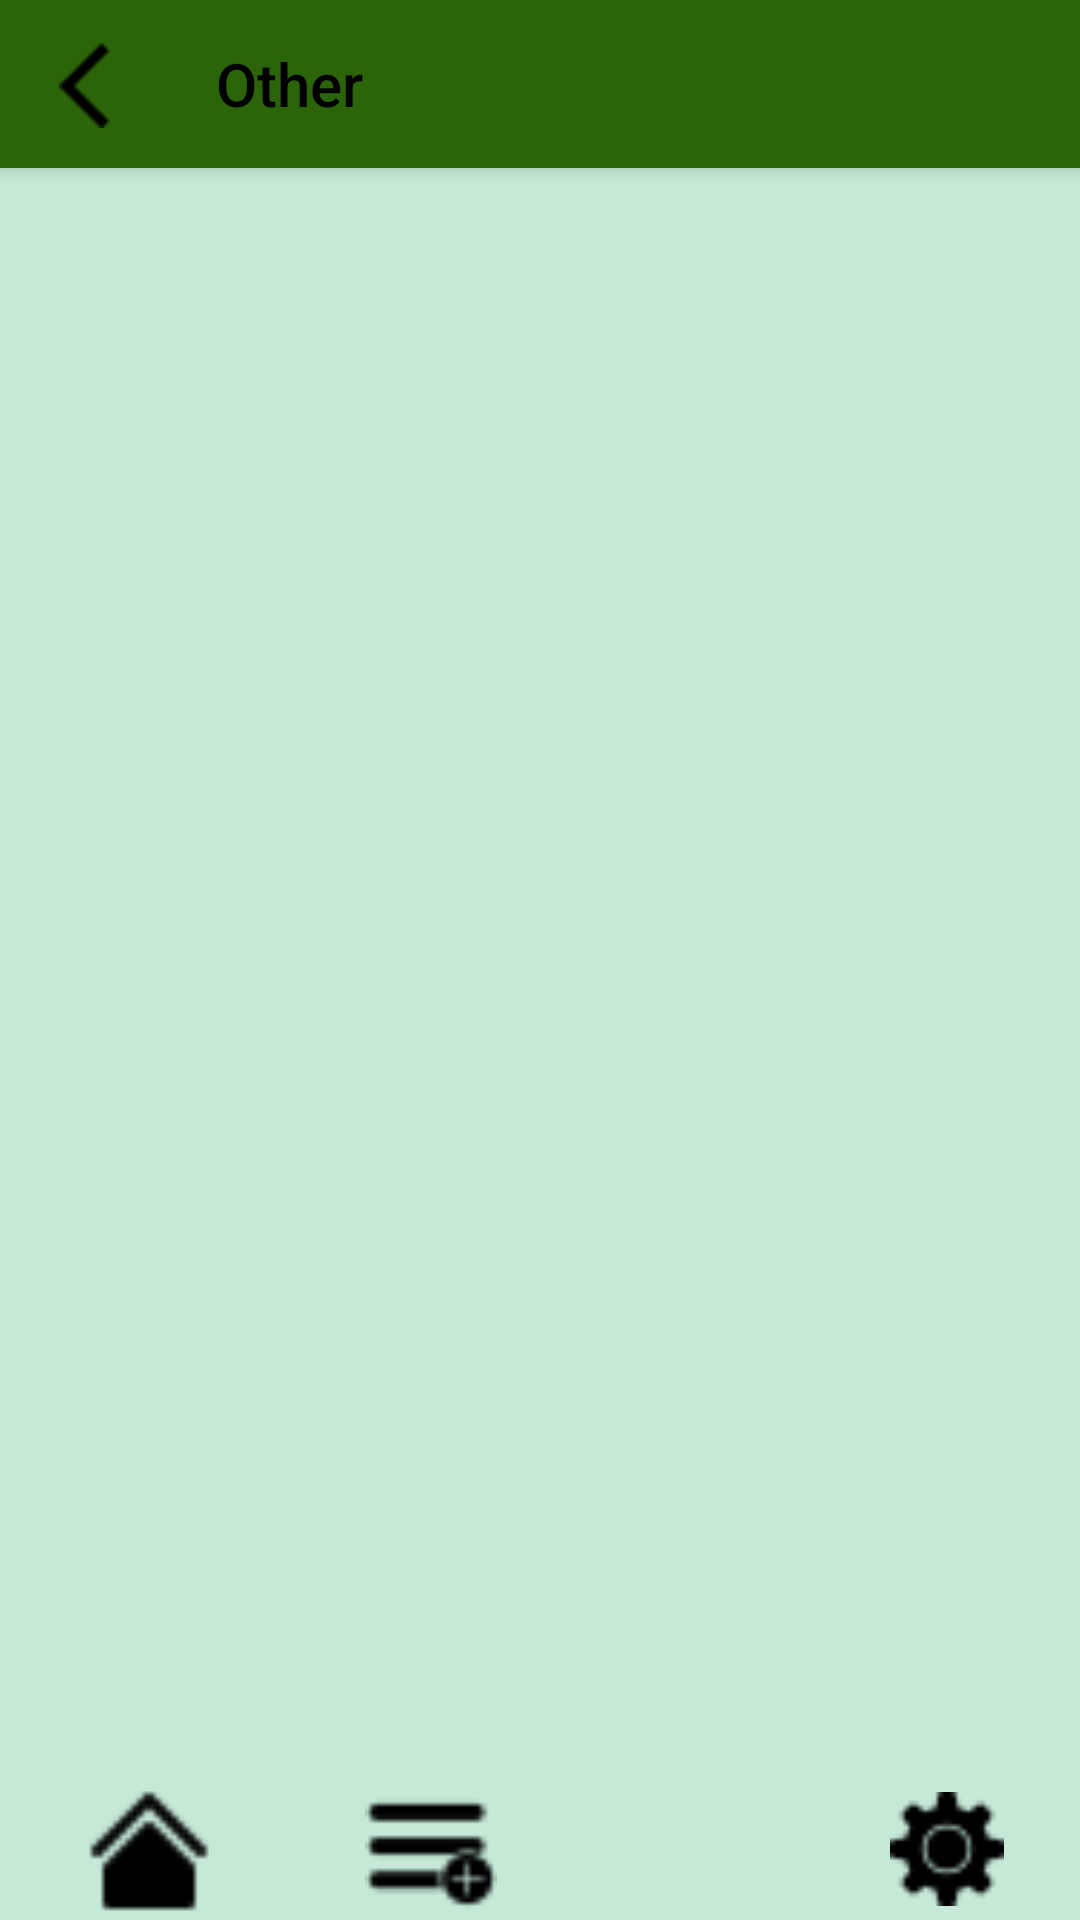

This screen was rendered from an Android layout file. Write that file and the resources it references.
<!-- AndroidManifest.xml: application theme Theme.ToDo_new -->
<!-- res/layout/activity_other.xml -->
<?xml version="1.0" encoding="utf-8"?>
<androidx.constraintlayout.widget.ConstraintLayout xmlns:android="http://schemas.android.com/apk/res/android"
    xmlns:app="http://schemas.android.com/apk/res-auto"
    xmlns:tools="http://schemas.android.com/tools"
    android:layout_width="match_parent"
    android:layout_height="match_parent"
    android:background="@color/lightgreen"
    tools:ignore="ContentDescription"
    tools:context=".otherActivity">

    <androidx.appcompat.widget.Toolbar
        android:id="@+id/toolbar"
        android:layout_width="match_parent"
        android:layout_height="?attr/actionBarSize"
        android:background="@color/darkgreen"
        android:elevation="4dp"
        app:popupTheme="@style/AppTheme.PopupOverlay"
        app:title="Other"
        app:titleTextColor="@color/black"
        app:navigationIcon="@drawable/back"
        app:navigationContentDescription="back"
        tools:ignore="MissingConstraints" />

    <ListView
        android:id="@+id/otherTaskListView"
        android:layout_width="0dp"
        android:layout_height="0dp"
        app:layout_constraintTop_toBottomOf="@id/toolbar"
        app:layout_constraintBottom_toTopOf="@id/imageView6"
        app:layout_constraintStart_toStartOf="parent"
        app:layout_constraintEnd_toEndOf="parent"
        android:divider="@android:color/darker_gray"
        android:dividerHeight="1dp" />

    <ImageView
        android:id="@+id/imageView6"
        android:layout_width="wrap_content"
        android:layout_height="wrap_content"
        android:layout_alignParentEnd="true"
        android:layout_alignParentBottom="true"
        android:layout_marginTop="710dp"
        app:layout_constraintEnd_toEndOf="parent"
        app:layout_constraintHorizontal_bias="0.0"
        app:layout_constraintStart_toStartOf="parent"
        app:layout_constraintTop_toTopOf="parent"
        app:srcCompat="@drawable/navibottom" />

    <ImageView
        android:id="@+id/imageView14"
        android:layout_width="86dp"
        android:layout_height="44dp"
        android:layout_alignParentStart="true"
        android:layout_alignParentTop="true"
        android:layout_alignParentEnd="true"
        android:layout_alignParentBottom="true"
        app:layout_constraintBottom_toBottomOf="parent"
        app:layout_constraintEnd_toEndOf="parent"
        app:layout_constraintHorizontal_bias="0.368"
        app:layout_constraintStart_toStartOf="parent"
        app:layout_constraintTop_toTopOf="parent"
        app:layout_constraintVertical_bias="1.0"
        app:srcCompat="@drawable/add_task" />

    <ImageView
        android:id="@+id/imageViewhomefam"
        android:layout_width="46dp"
        android:layout_height="46dp"
        android:layout_alignParentStart="true"
        android:layout_alignParentTop="true"
        android:layout_alignParentEnd="true"
        android:layout_alignParentBottom="true"
        app:layout_constraintBottom_toBottomOf="parent"
        app:layout_constraintEnd_toEndOf="parent"
        app:layout_constraintHorizontal_bias="0.085"
        app:layout_constraintStart_toStartOf="@+id/imageView6"
        app:layout_constraintTop_toTopOf="parent"
        app:layout_constraintVertical_bias="1.0"
        app:srcCompat="@drawable/home" />

    <ImageView
        android:id="@+id/imageView16"
        android:layout_width="43dp"
        android:layout_height="43dp"
        android:layout_alignParentStart="true"
        android:layout_alignParentTop="true"
        android:layout_alignParentEnd="true"
        android:layout_alignParentBottom="true"
        app:layout_constraintBottom_toBottomOf="parent"
        app:layout_constraintEnd_toEndOf="parent"
        app:layout_constraintHorizontal_bias="0.655"
        app:layout_constraintStart_toStartOf="@+id/imageView6"
        app:layout_constraintTop_toTopOf="parent"
        app:layout_constraintVertical_bias="1.0"
        app:srcCompat="@drawable/profile" />

    <ImageView
        android:id="@+id/imageView17"
        android:layout_width="38dp"
        android:layout_height="38dp"
        android:layout_alignParentStart="true"
        android:layout_alignParentTop="true"
        android:layout_alignParentEnd="true"
        android:layout_alignParentBottom="true"
        app:layout_constraintBottom_toBottomOf="parent"
        app:layout_constraintEnd_toEndOf="parent"
        app:layout_constraintHorizontal_bias="0.921"
        app:layout_constraintStart_toStartOf="@+id/imageView6"
        app:layout_constraintTop_toTopOf="parent"
        app:layout_constraintVertical_bias="0.992"
        app:srcCompat="@drawable/settings" />

</androidx.constraintlayout.widget.ConstraintLayout>
<!-- resources referenced by this layout -->
<resources>
  <color name="black">#FF000000</color>
  <color name="darkgreen">#2C640A</color>
  <color name="lightgreen">#C5E9D6</color>
  <!-- drawable add_task: png bitmap (drawable, 439 bytes) -->
  <!-- drawable back: png bitmap (drawable, 251 bytes) -->
  <!-- drawable home: png bitmap (drawable, 295 bytes) -->
  <!-- drawable navibottom (drawable) -->
  <?xml version="1.0" encoding="utf-8"?>
  <shape xmlns:android="http://schemas.android.com/apk/res/android">
  <size android:width="450dp"
      android:height="70dp">
  </size>
  
      <solid android:color="@color/darkgreen">
  
      </solid>
  
  
  
  
  </shape>
  <!-- drawable settings: png bitmap (drawable, 560 bytes) -->
  <style name="AppTheme.PopupOverlay" parent="ThemeOverlay.AppCompat.Light" />
  <style name="Theme.ToDo_new" parent="Base.Theme.ToDo_new" />
  <style name="Base.Theme.ToDo_new" parent="Theme.AppCompat.Light.NoActionBar">
          
          
      </style>
</resources>
